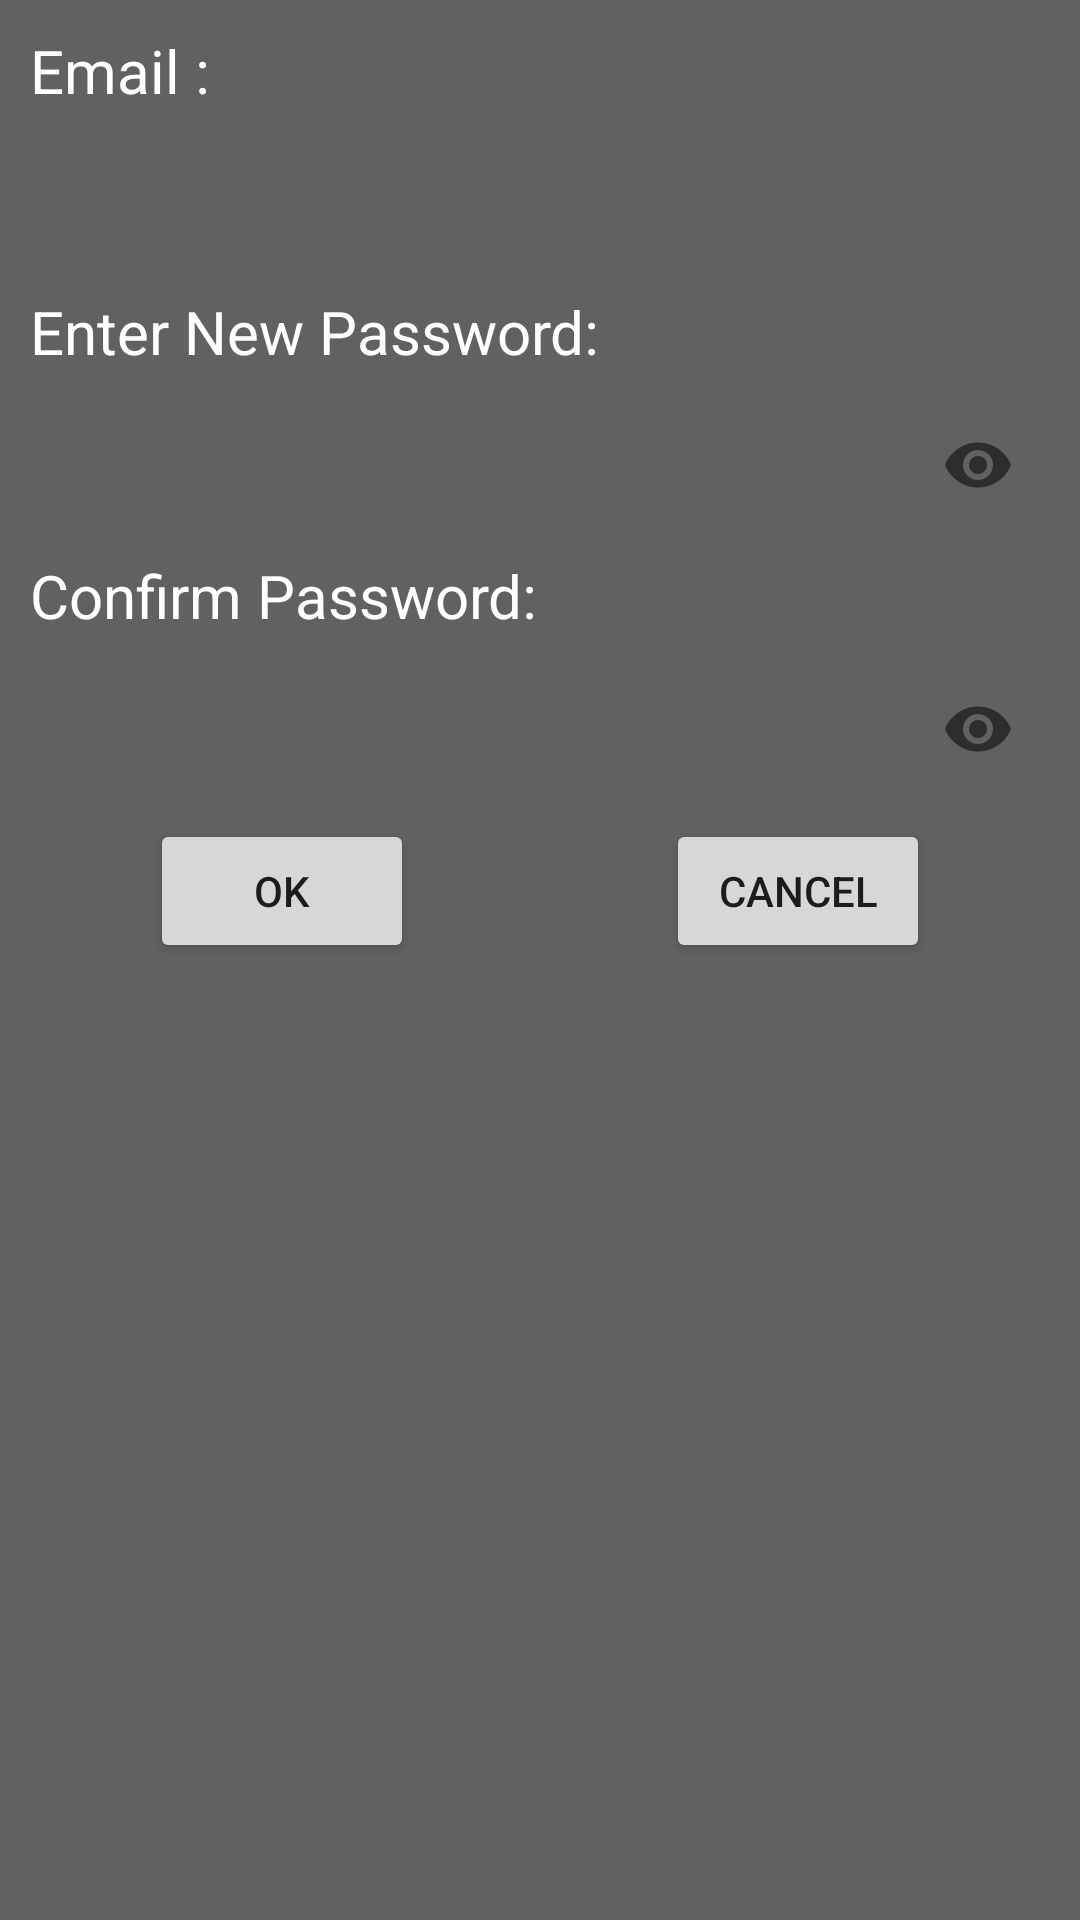

The Android layout XML behind this screen, and the referenced resources:
<!-- AndroidManifest.xml: application theme AppTheme -->
<!-- res/layout/forgotpassword.xml -->
<?xml version="1.0" encoding="utf-8"?>
<LinearLayout xmlns:android="http://schemas.android.com/apk/res/android"
    xmlns:app="http://schemas.android.com/apk/res-auto"
    android:layout_width="match_parent"
    android:layout_height="wrap_content"
    android:background="#616161"
    android:orientation="vertical">

    <TextView
        android:id="@+id/text1"
        android:layout_width="match_parent"
        android:layout_height="wrap_content"
        android:layout_marginLeft="10dp"
        android:layout_marginTop="10dp"
        android:text="Email :"
        android:textColor="@android:color/white"
        android:textSize="20sp" />

    <EditText
        android:id="@+id/email"
        android:layout_width="match_parent"
        android:layout_height="40dp"
        android:layout_marginLeft="10dp"
        android:layout_marginRight="10dp"
        android:layout_marginTop="10dp"
        android:background="@drawable/corners"
        android:gravity="center"
        android:inputType="textEmailAddress"
        android:textCursorDrawable="@null" />

    <TextView
        android:layout_width="match_parent"
        android:layout_height="wrap_content"
        android:layout_marginLeft="10dp"
        android:layout_marginTop="10dp"
        android:text="Enter New Password:"
        android:textColor="@android:color/white"
        android:textSize="20sp" />

    <android.support.design.widget.TextInputLayout
        android:layout_width="match_parent"
        android:layout_height="wrap_content"
        app:passwordToggleEnabled="true">

        <EditText
            android:id="@+id/newpassword"
            android:layout_width="match_parent"
            android:layout_height="40dp"
            android:layout_marginLeft="10dp"
            android:layout_marginRight="10dp"
            android:layout_marginTop="10dp"
            android:background="@drawable/corners"
            android:gravity="center"
            android:inputType="textPassword"
            android:textCursorDrawable="@null" />
    </android.support.design.widget.TextInputLayout>


    <TextView
        android:layout_width="match_parent"
        android:layout_height="wrap_content"
        android:layout_marginLeft="10dp"
        android:layout_marginTop="10dp"
        android:text="Confirm Password:"
        android:textColor="@android:color/white"
        android:textSize="20sp" />

    <android.support.design.widget.TextInputLayout
        android:layout_width="match_parent"
        android:layout_height="wrap_content"
        app:passwordToggleEnabled="true">

        <EditText
            android:id="@+id/confirm"
            android:layout_width="match_parent"
            android:layout_height="40dp"
            android:layout_marginLeft="10dp"
            android:layout_marginRight="10dp"
            android:layout_marginTop="10dp"
            android:background="@drawable/corners"
            android:gravity="center"
            android:inputType="textPassword"
            android:textCursorDrawable="@null" />
    </android.support.design.widget.TextInputLayout>

    <RelativeLayout
        android:layout_width="match_parent"
        android:layout_height="wrap_content"
        android:layout_marginTop="10dp"
        android:orientation="horizontal">

        <Button
            android:id="@+id/ok"
            android:layout_width="wrap_content"
            android:layout_height="wrap_content"
            android:layout_alignParentLeft="true"
            android:layout_marginLeft="50dp"
            android:text="OK" />

        <Button
            android:id="@+id/cancel"
            android:layout_width="wrap_content"
            android:layout_height="wrap_content"
            android:layout_alignParentRight="true"
            android:layout_marginRight="50dp"
            android:text="Cancel" />
    </RelativeLayout>
</LinearLayout>
<!-- resources referenced by this layout -->
<resources>
  <style name="AppTheme" parent="Theme.AppCompat.Light.NoActionBar">
          
          <item name="colorPrimary">@color/colorPrimary</item>
          <item name="colorPrimaryDark">@color/colorPrimaryDark</item>
          <item name="colorAccent">@color/colorAccent</item>
          <item name="android:windowTranslucentStatus">true</item>
          <item name="android:windowTranslucentNavigation">true</item>
      </style>
  <color name="colorPrimary">#0c4da2</color>
  <color name="colorPrimaryDark">#0c4da2 </color>
  <color name="colorAccent">#FFA726</color>
</resources>
